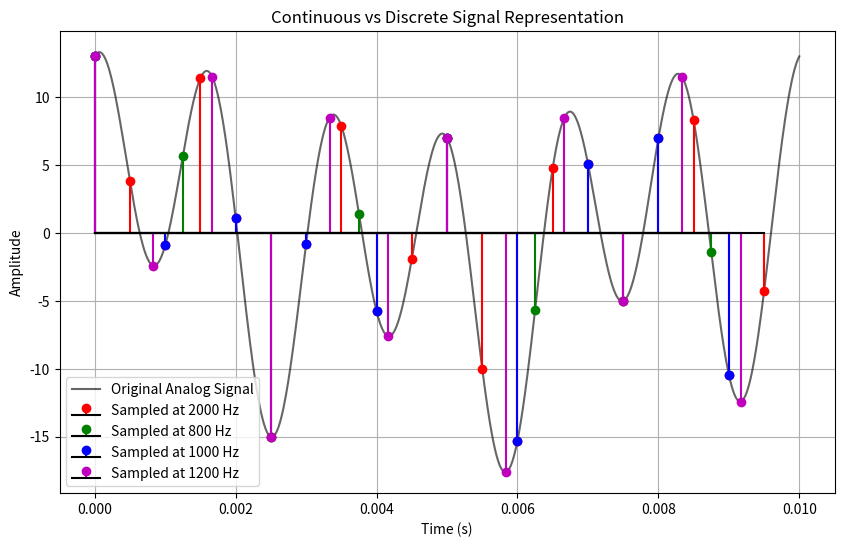

Recreate this plot in Python.
import numpy as np
import matplotlib.pyplot as plt


# Define the analog signal function
def analog_signal(t):
    return 3*np.cos(200*np.pi*t) + 5*np.sin(600*np.pi*t) + 10*np.cos(1200*np.pi*t)


# Define time for continuous signal
t_cont = np.linspace(0, 0.01, 1000)  # High-resolution time vector
x_cont = analog_signal(t_cont)

# Define sampling rates
sampling_rates = [2000, 800, 1000, 1200]  # Different sampling frequencies
colors = ['r', 'g', 'b', 'm']  # Colors for different sampling rates

plt.figure(figsize=(10, 6))

# Plot the original continuous signal
plt.plot(t_cont, x_cont, 'k', label="Original Analog Signal", alpha=0.6)

# Loop through sampling rates and plot discrete samples
for i, fs in enumerate(sampling_rates):
    t_sampled = np.arange(0, 0.01, 1/fs)  # Discrete time instances based on sampling rate
    x_sampled = analog_signal(t_sampled)
    
    plt.stem(t_sampled, x_sampled, linefmt=colors[i]+'-', markerfmt=colors[i]+'o', basefmt="k-", label=f"Sampled at {fs} Hz")

plt.xlabel("Time (s)")
plt.ylabel("Amplitude")
plt.title("Continuous vs Discrete Signal Representation")
plt.legend()
plt.grid()
plt.show()